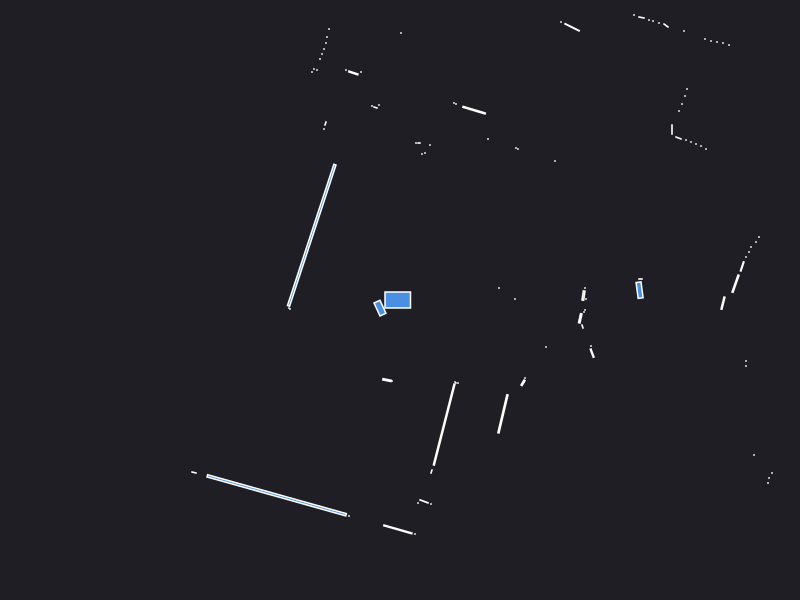

The file beside this chart, header and first rows:
0.000000	0.000000	0.049500
2.396	0.09878	0.0167
2.405	0.21	0.001050
0.99	0.12	0.000441
1.15	0.01	0.000441
1.86	0.01	0.000441
1.85	0.12	0.000441
1.835	0.0443	0.005647
3.355	0.1632	0.01752
3.422	0.336	0.006272
3.46	0.43	0.000441
3.49	0.48	0.000441
3.51	0.53	0.000441
3.56	0.58	0.000441
3.59	0.63	0.000441
5.53	1.11	0.000441
5.4	1.15	0.000441
5.29	1.2	0.000441
5.17	1.24	0.000441
5.08	1.28	0.000441
5.01	1.34	0.000441
4.96	1.39	0.000441
4.14	1.27	0.000441
4.06	1.3	0.000441
4.03	1.35	0.000441
4.24	1.54	0.000441
4.21	1.59	0.000441
4.22	1.65	0.000441
4.25	1.72	0.000441
4.27	1.79	0.000441
4.29	1.86	0.000441
3.06	1.51	0.000441
3.01	1.54	0.000441
2.96	1.56	0.000441
2.91	1.58	0.000441
2.86	1.6	0.000441
2.785	1.62	0.002880
2.72	1.705	0.002310
2.79	1.89	0.000441
2.82	1.96	0.000441
2.85	2.04	0.000441
2.87	2.11	0.000441
3.29	2.55	0.000441
3.23	2.57	0.000441
3.17	2.58	0.000441
3.11	2.59	0.000441
3.05	2.61	0.000441
1.55	1.39	0.000441
2.84	2.69	0.000441
2.66	2.745	0.003078
2.59	2.77	0.000441
2.53	2.79	0.000441
2.49	2.8	0.000441
2.415	2.825	0.002175
2.34	2.85	0.000441
1.18	1.51	0.000441
1.16	1.52	0.000441
1.721	2.727	0.01523
1.61	2.78	0.000441
0.88	1.61	0.000441
1.55	3.09	0.000441
... 70 more rows
